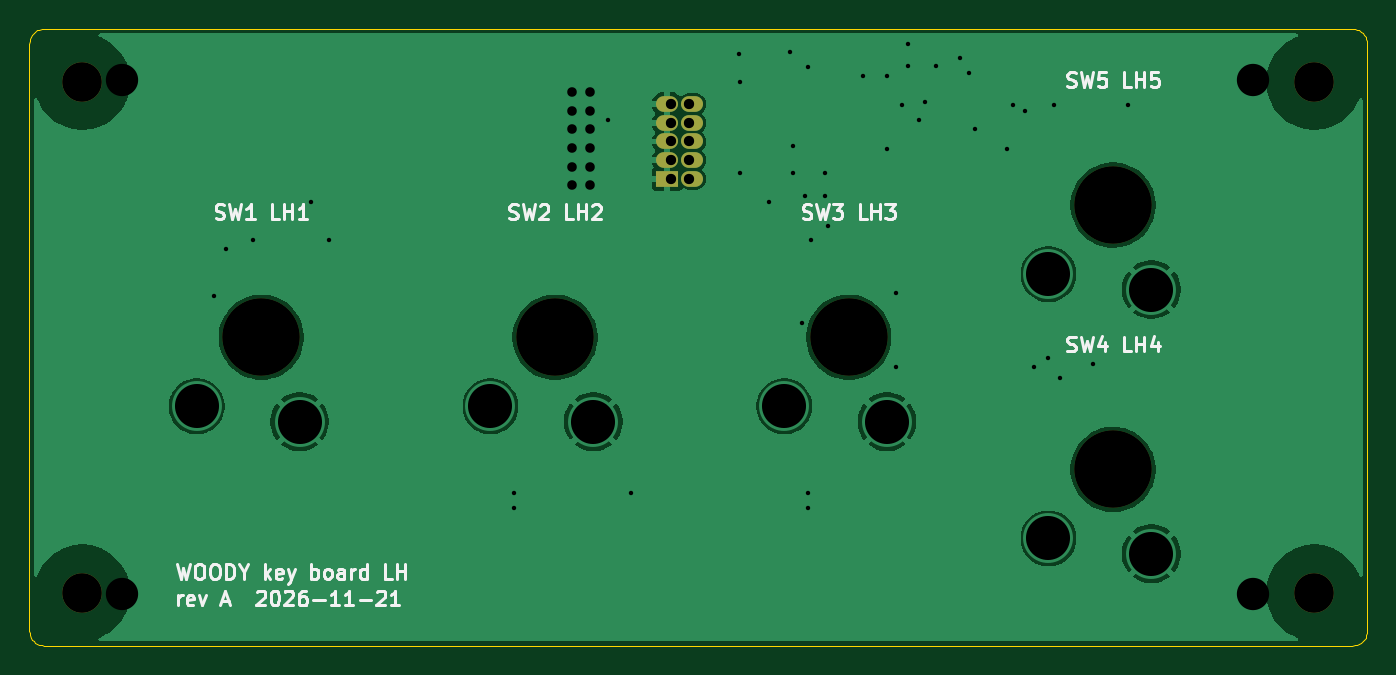
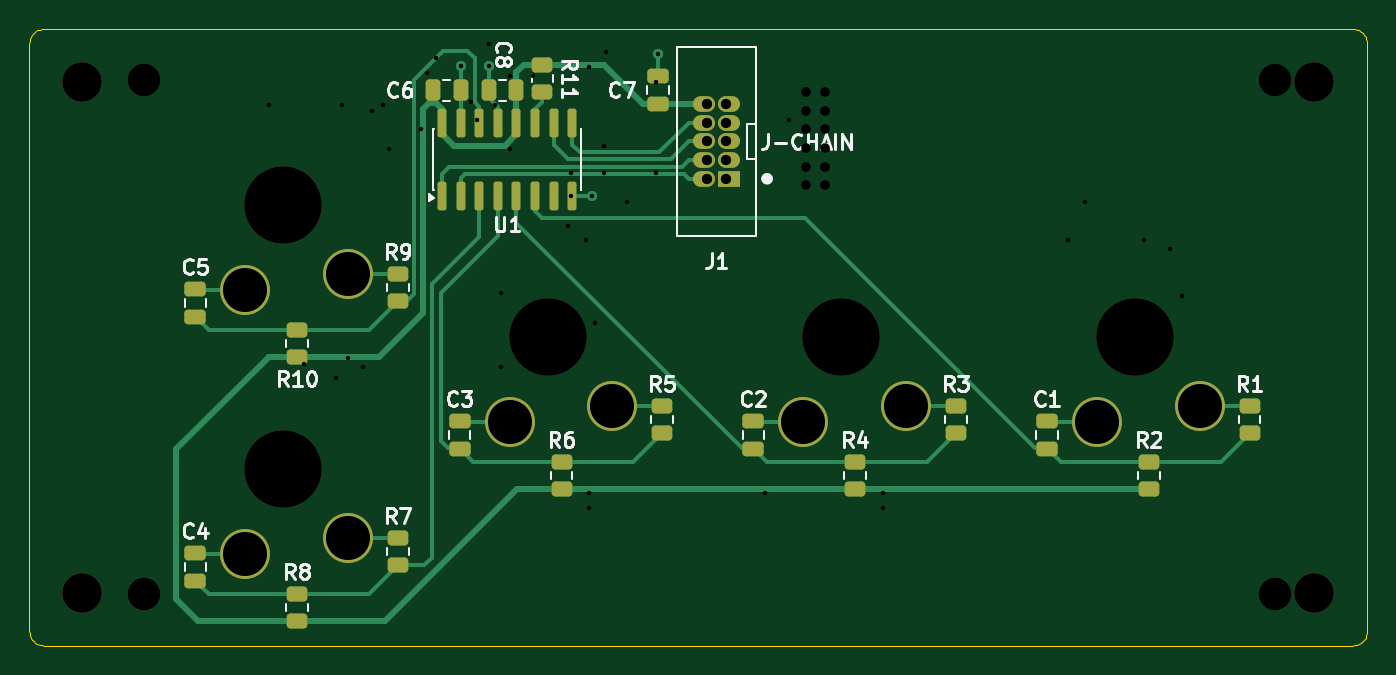
Circuit board: 12 layer files. Board 91.1 x 42.0 mm.
- bottom_copper: key-board-lh-B_Cu.gbr (13174 bytes)
- bottom_mask: key-board-lh-B_Mask.gbr (4623 bytes)
- paste: key-board-lh-B_Paste.gbr (3488 bytes)
- bottom_silk: key-board-lh-B_Silkscreen.gbr (32432 bytes)
- outline: key-board-lh-Edge_Cuts.gbr (2766 bytes)
- top_copper: key-board-lh-F_Cu.gbr (48548 bytes)
- top_mask: key-board-lh-F_Mask.gbr (1283 bytes)
- paste: key-board-lh-F_Paste.gbr (492 bytes)
- top_silk: key-board-lh-F_Silkscreen.gbr (25321 bytes)
- drill: key-board-lh-NPTH.drl (561 bytes)
- drill: key-board-lh-PTH.drl (856 bytes)
- drill: key-board-lh.drl (1688 bytes)

=== bottom_copper: key-board-lh-B_Cu.gbr (13174 bytes, source omitted) ===
=== bottom_mask: key-board-lh-B_Mask.gbr ===
%TF.GenerationSoftware,KiCad,Pcbnew,9.0.9-9.0.9~ubuntu24.04.1*%
%TF.CreationDate,2026-11-22T14:44:40+00:00*%
%TF.ProjectId,key-board-lh,6b65792d-626f-4617-9264-2d6c682e6b69,A*%
%TF.SameCoordinates,Original*%
%TF.FileFunction,Soldermask,Bot*%
%TF.FilePolarity,Negative*%
%FSLAX46Y46*%
G04 Gerber Fmt 4.6, Leading zero omitted, Abs format (unit mm)*
G04 Created by KiCad (PCBNEW 9.0.9-9.0.9~ubuntu24.04.1) date 2026-11-22 14:44:40*
%MOMM*%
%LPD*%
G01*
G04 APERTURE LIST*
G04 Aperture macros list*
%AMRoundRect*
0 Rectangle with rounded corners*
0 $1 Rounding radius*
0 $2 $3 $4 $5 $6 $7 $8 $9 X,Y pos of 4 corners*
0 Add a 4 corners polygon primitive as box body*
4,1,4,$2,$3,$4,$5,$6,$7,$8,$9,$2,$3,0*
0 Add four circle primitives for the rounded corners*
1,1,$1+$1,$2,$3*
1,1,$1+$1,$4,$5*
1,1,$1+$1,$6,$7*
1,1,$1+$1,$8,$9*
0 Add four rect primitives between the rounded corners*
20,1,$1+$1,$2,$3,$4,$5,0*
20,1,$1+$1,$4,$5,$6,$7,0*
20,1,$1+$1,$6,$7,$8,$9,0*
20,1,$1+$1,$8,$9,$2,$3,0*%
G04 Aperture macros list end*
%ADD10C,5.250000*%
%ADD11C,3.400000*%
%ADD12C,2.700000*%
%ADD13RoundRect,0.250000X0.450000X-0.262500X0.450000X0.262500X-0.450000X0.262500X-0.450000X-0.262500X0*%
%ADD14R,1.500000X1.070000*%
%ADD15O,1.500000X1.070000*%
%ADD16RoundRect,0.250000X0.250000X0.475000X-0.250000X0.475000X-0.250000X-0.475000X0.250000X-0.475000X0*%
%ADD17RoundRect,0.250000X-0.450000X0.262500X-0.450000X-0.262500X0.450000X-0.262500X0.450000X0.262500X0*%
%ADD18RoundRect,0.150000X0.150000X-0.825000X0.150000X0.825000X-0.150000X0.825000X-0.150000X-0.825000X0*%
%ADD19RoundRect,0.250000X-0.250000X-0.475000X0.250000X-0.475000X0.250000X0.475000X-0.250000X0.475000X0*%
%ADD20RoundRect,0.250000X0.475000X-0.250000X0.475000X0.250000X-0.475000X0.250000X-0.475000X-0.250000X0*%
G04 APERTURE END LIST*
D10*
%TO.C,SW3*%
X150000000Y-121500000D03*
D11*
X145600000Y-126200000D03*
X152600000Y-127250000D03*
%TD*%
D10*
%TO.C,SW2*%
X130000000Y-121500000D03*
D11*
X125600000Y-126200000D03*
X132600000Y-127250000D03*
%TD*%
D10*
%TO.C,SW4*%
X168000000Y-130500000D03*
D11*
X163600000Y-135200000D03*
X170600000Y-136250000D03*
%TD*%
D10*
%TO.C,SW1*%
X110000000Y-121500000D03*
D11*
X105600000Y-126200000D03*
X112600000Y-127250000D03*
%TD*%
D10*
%TO.C,SW5*%
X168000000Y-112500000D03*
D11*
X163600000Y-117200000D03*
X170600000Y-118250000D03*
%TD*%
D12*
%TO.C,H2*%
X97800000Y-104100000D03*
%TD*%
D13*
%TO.C,R6*%
X149060000Y-131825000D03*
X149060000Y-130000000D03*
%TD*%
D14*
%TO.C,J1*%
X137650000Y-110710000D03*
D15*
X139350000Y-110710000D03*
X137650000Y-109440000D03*
X139350000Y-109440000D03*
X137650000Y-108170000D03*
X139350000Y-108170000D03*
X137650000Y-106900000D03*
X139350000Y-106900000D03*
X137650000Y-105630000D03*
X139350000Y-105630000D03*
%TD*%
D16*
%TO.C,C6*%
X157840000Y-104690000D03*
X155940000Y-104690000D03*
%TD*%
D13*
%TO.C,R10*%
X167060000Y-122825000D03*
X167060000Y-121000000D03*
%TD*%
D17*
%TO.C,R11*%
X150360000Y-102960000D03*
X150360000Y-104785000D03*
%TD*%
D18*
%TO.C,U1*%
X157210000Y-111865000D03*
X155940000Y-111865000D03*
X154670000Y-111865000D03*
X153400000Y-111865000D03*
X152130000Y-111865000D03*
X150860000Y-111865000D03*
X149590000Y-111865000D03*
X148320000Y-111865000D03*
X148320000Y-106915000D03*
X149590000Y-106915000D03*
X150860000Y-106915000D03*
X152130000Y-106915000D03*
X153400000Y-106915000D03*
X154670000Y-106915000D03*
X155940000Y-106915000D03*
X157210000Y-106915000D03*
%TD*%
D13*
%TO.C,R1*%
X102200000Y-128025000D03*
X102200000Y-126200000D03*
%TD*%
D19*
%TO.C,C8*%
X152129999Y-104690000D03*
X154029999Y-104690000D03*
%TD*%
D20*
%TO.C,C3*%
X156000000Y-129112500D03*
X156000000Y-127212500D03*
%TD*%
D13*
%TO.C,R3*%
X122200000Y-128025000D03*
X122200000Y-126200000D03*
%TD*%
D12*
%TO.C,H4*%
X181700000Y-104100000D03*
%TD*%
D20*
%TO.C,C4*%
X174000000Y-138112500D03*
X174000000Y-136212500D03*
%TD*%
D12*
%TO.C,H1*%
X97800000Y-138900000D03*
%TD*%
D20*
%TO.C,C7*%
X142500000Y-105630000D03*
X142500000Y-103730000D03*
%TD*%
D12*
%TO.C,H3*%
X181700000Y-138900000D03*
%TD*%
D20*
%TO.C,C1*%
X116000000Y-129112500D03*
X116000000Y-127212500D03*
%TD*%
D13*
%TO.C,R7*%
X160200000Y-137025000D03*
X160200000Y-135200000D03*
%TD*%
%TO.C,R5*%
X142200000Y-128025000D03*
X142200000Y-126200000D03*
%TD*%
D20*
%TO.C,C2*%
X136000000Y-129112500D03*
X136000000Y-127212500D03*
%TD*%
D13*
%TO.C,R9*%
X160200000Y-119025000D03*
X160200000Y-117200000D03*
%TD*%
D20*
%TO.C,C5*%
X174000000Y-120112500D03*
X174000000Y-118212500D03*
%TD*%
D13*
%TO.C,R8*%
X167060000Y-140825000D03*
X167060000Y-139000000D03*
%TD*%
%TO.C,R4*%
X129060000Y-131825000D03*
X129060000Y-130000000D03*
%TD*%
%TO.C,R2*%
X109060000Y-131825000D03*
X109060000Y-130000000D03*
%TD*%
M02*

=== paste: key-board-lh-B_Paste.gbr (3488 bytes, source withheld) ===
=== bottom_silk: key-board-lh-B_Silkscreen.gbr (32432 bytes, source omitted) ===
=== outline: key-board-lh-Edge_Cuts.gbr ===
%TF.GenerationSoftware,KiCad,Pcbnew,9.0.9-9.0.9~ubuntu24.04.1*%
%TF.CreationDate,2026-11-22T14:44:40+00:00*%
%TF.ProjectId,key-board-lh,6b65792d-626f-4617-9264-2d6c682e6b69,A*%
%TF.SameCoordinates,Original*%
%TF.FileFunction,Profile,NP*%
%FSLAX46Y46*%
G04 Gerber Fmt 4.6, Leading zero omitted, Abs format (unit mm)*
G04 Created by KiCad (PCBNEW 9.0.9-9.0.9~ubuntu24.04.1) date 2026-11-22 14:44:40*
%MOMM*%
%LPD*%
G01*
G04 APERTURE LIST*
%TA.AperFunction,Profile*%
%ADD10C,0.100000*%
%TD*%
G04 APERTURE END LIST*
D10*
X94200000Y-101500000D02*
X94200000Y-141500000D01*
X94200000Y-141500000D02*
X94212300Y-141656430D01*
X94212300Y-101343600D02*
X94200000Y-101500000D01*
X94212300Y-141656430D02*
X94248900Y-141809020D01*
X94248900Y-101191000D02*
X94212300Y-101343600D01*
X94248900Y-141809020D02*
X94309000Y-141953990D01*
X94309000Y-101045999D02*
X94248900Y-101191000D01*
X94309000Y-141953990D02*
X94391000Y-142087780D01*
X94391000Y-100912200D02*
X94309000Y-101045999D01*
X94391000Y-142087780D02*
X94492900Y-142207110D01*
X94492900Y-100792900D02*
X94391000Y-100912200D01*
X94492900Y-142207110D02*
X94612199Y-142309020D01*
X94612199Y-100691000D02*
X94492900Y-100792900D01*
X94612199Y-142309020D02*
X94746000Y-142391010D01*
X94746000Y-100609000D02*
X94612199Y-100691000D01*
X94746000Y-142391010D02*
X94891000Y-142451050D01*
X94891000Y-100549000D02*
X94746000Y-100609000D01*
X94891000Y-142451050D02*
X95043600Y-142487690D01*
X95043600Y-100512300D02*
X94891000Y-100549000D01*
X95043600Y-142487690D02*
X95200000Y-142500000D01*
X95200000Y-100500000D02*
X95043600Y-100512300D01*
X95200000Y-142500000D02*
X184300000Y-142500000D01*
X184300000Y-100500000D02*
X95200000Y-100500000D01*
X184300000Y-142500000D02*
X184456000Y-142487690D01*
X184456000Y-100512300D02*
X184300000Y-100500000D01*
X184456000Y-142487690D02*
X184608999Y-142451050D01*
X184608999Y-100549000D02*
X184456000Y-100512300D01*
X184608999Y-142451050D02*
X184754000Y-142391010D01*
X184754000Y-100609000D02*
X184608999Y-100549000D01*
X184754000Y-142391010D02*
X184888000Y-142309020D01*
X184888000Y-100691000D02*
X184754000Y-100609000D01*
X184888000Y-142309020D02*
X185007000Y-142207110D01*
X185007000Y-100792900D02*
X184888000Y-100691000D01*
X185007000Y-142207110D02*
X185108999Y-142087780D01*
X185108999Y-100912200D02*
X185007000Y-100792900D01*
X185108999Y-142087780D02*
X185191000Y-141953990D01*
X185191000Y-101045999D02*
X185108999Y-100912200D01*
X185191000Y-141953990D02*
X185251000Y-141809020D01*
X185251000Y-101191000D02*
X185191000Y-101045999D01*
X185251000Y-141809020D02*
X185288000Y-141656430D01*
X185288000Y-101343600D02*
X185251000Y-101191000D01*
X185288000Y-141656430D02*
X185300000Y-141500000D01*
X185300000Y-101500000D02*
X185288000Y-101343600D01*
X185300000Y-141500000D02*
X185300000Y-101500000D01*
M02*

=== top_copper: key-board-lh-F_Cu.gbr (48548 bytes, source omitted) ===
=== top_mask: key-board-lh-F_Mask.gbr ===
%TF.GenerationSoftware,KiCad,Pcbnew,9.0.9-9.0.9~ubuntu24.04.1*%
%TF.CreationDate,2026-11-22T14:44:40+00:00*%
%TF.ProjectId,key-board-lh,6b65792d-626f-4617-9264-2d6c682e6b69,A*%
%TF.SameCoordinates,Original*%
%TF.FileFunction,Soldermask,Top*%
%TF.FilePolarity,Negative*%
%FSLAX46Y46*%
G04 Gerber Fmt 4.6, Leading zero omitted, Abs format (unit mm)*
G04 Created by KiCad (PCBNEW 9.0.9-9.0.9~ubuntu24.04.1) date 2026-11-22 14:44:40*
%MOMM*%
%LPD*%
G01*
G04 APERTURE LIST*
%ADD10C,5.250000*%
%ADD11C,2.700000*%
%ADD12R,1.500000X1.070000*%
%ADD13O,1.500000X1.070000*%
G04 APERTURE END LIST*
D10*
%TO.C,SW3*%
X150000000Y-121500000D03*
%TD*%
%TO.C,SW2*%
X130000000Y-121500000D03*
%TD*%
%TO.C,SW4*%
X168000000Y-130500000D03*
%TD*%
%TO.C,SW1*%
X110000000Y-121500000D03*
%TD*%
%TO.C,SW5*%
X168000000Y-112500000D03*
%TD*%
D11*
%TO.C,H2*%
X97800000Y-104100000D03*
%TD*%
D12*
%TO.C,J1*%
X137650000Y-110710000D03*
D13*
X139350000Y-110710000D03*
X137650000Y-109440000D03*
X139350000Y-109440000D03*
X137650000Y-108170000D03*
X139350000Y-108170000D03*
X137650000Y-106900000D03*
X139350000Y-106900000D03*
X137650000Y-105630000D03*
X139350000Y-105630000D03*
%TD*%
D11*
%TO.C,H4*%
X181700000Y-104100000D03*
%TD*%
%TO.C,H1*%
X97800000Y-138900000D03*
%TD*%
%TO.C,H3*%
X181700000Y-138900000D03*
%TD*%
M02*

=== paste: key-board-lh-F_Paste.gbr ===
%TF.GenerationSoftware,KiCad,Pcbnew,9.0.9-9.0.9~ubuntu24.04.1*%
%TF.CreationDate,2026-11-22T14:44:40+00:00*%
%TF.ProjectId,key-board-lh,6b65792d-626f-4617-9264-2d6c682e6b69,A*%
%TF.SameCoordinates,Original*%
%TF.FileFunction,Paste,Top*%
%TF.FilePolarity,Positive*%
%FSLAX46Y46*%
G04 Gerber Fmt 4.6, Leading zero omitted, Abs format (unit mm)*
G04 Created by KiCad (PCBNEW 9.0.9-9.0.9~ubuntu24.04.1) date 2026-11-22 14:44:40*
%MOMM*%
%LPD*%
G01*
G04 APERTURE LIST*
G04 APERTURE END LIST*
M02*

=== top_silk: key-board-lh-F_Silkscreen.gbr (25321 bytes, source omitted) ===
=== drill: key-board-lh-NPTH.drl ===
M48
; DRILL file {KiCad 9.0.9-9.0.9~ubuntu24.04.1} date 2026-11-22T14:44:40+0000
; FORMAT={-:-/ absolute / metric / decimal}
; #@! TF.CreationDate,2026-11-22T14:44:40+00:00
; #@! TF.GenerationSoftware,Kicad,Pcbnew,9.0.9-9.0.9~ubuntu24.04.1
; #@! TF.FileFunction,NonPlated,1,2,NPTH
FMAT,2
METRIC
; #@! TA.AperFunction,NonPlated,NPTH,ComponentDrill
T1C2.700
; #@! TA.AperFunction,NonPlated,NPTH,ComponentDrill
T2C5.250
%
G90
G05
T1
X97.8Y-104.1
X97.8Y-138.9
X181.7Y-104.1
X181.7Y-138.9
T2
X110.0Y-121.5
X130.0Y-121.5
X150.0Y-121.5
X168.0Y-112.5
X168.0Y-130.5
M30

=== drill: key-board-lh-PTH.drl ===
M48
; DRILL file {KiCad 9.0.9-9.0.9~ubuntu24.04.1} date 2026-11-22T14:44:40+0000
; FORMAT={-:-/ absolute / metric / decimal}
; #@! TF.CreationDate,2026-11-22T14:44:40+00:00
; #@! TF.GenerationSoftware,Kicad,Pcbnew,9.0.9-9.0.9~ubuntu24.04.1
; #@! TF.FileFunction,Plated,1,2,PTH
FMAT,2
METRIC
; #@! TA.AperFunction,Plated,PTH,ViaDrill
T1C0.300
; #@! TA.AperFunction,Plated,PTH,ComponentDrill
T2C0.700
; #@! TA.AperFunction,Plated,PTH,ComponentDrill
T3C3.000
%
G90
G05
T1
X142.5Y-102.23
X147.02Y-111.865
X154.03Y-103.04
X155.94Y-103.04
T2
X137.865Y-105.63
X137.865Y-106.9
X137.865Y-108.17
X137.865Y-109.44
X137.865Y-110.71
X139.135Y-105.63
X139.135Y-106.9
X139.135Y-108.17
X139.135Y-109.44
X139.135Y-110.71
T3
X105.6Y-126.2
X112.6Y-127.25
X125.6Y-126.2
X132.6Y-127.25
X145.6Y-126.2
X152.6Y-127.25
X163.6Y-117.2
X163.6Y-135.2
X170.6Y-118.25
X170.6Y-136.25
M30

=== drill: key-board-lh.drl ===
M48
; DRILL file {KiCad 9.0.9-9.0.9~ubuntu24.04.1} date 2026-09-27T14:39:15+0000
; FORMAT={-:-/ absolute / metric / decimal}
; #@! TF.CreationDate,2026-09-27T14:39:15+00:00
; #@! TF.GenerationSoftware,Kicad,Pcbnew,9.0.9-9.0.9~ubuntu24.04.1
; #@! TF.FileFunction,MixedPlating,1,2
FMAT,2
METRIC
; #@! TA.AperFunction,Plated,PTH,ViaDrill
T1C0.300
; #@! TA.AperFunction,Plated,PTH,ComponentDrill
T2C0.650
; #@! TA.AperFunction,Plated,PTH,ComponentDrill
T3C1.200
; #@! TA.AperFunction,NonPlated,NPTH,ComponentDrill
T4C2.200
; #@! TA.AperFunction,NonPlated,NPTH,ComponentDrill
T5C5.250
%
G90
G05
T1
X106.8Y-118.7
X107.6Y-115.5
X109.4Y-114.9
X113.4Y-112.3
X114.6Y-114.9
X127.2Y-132.1
X127.2Y-133.1
X133.6Y-106.7
X135.2Y-132.1
X142.6Y-104.1
X142.6Y-110.3
X144.6Y-112.3
X146.0Y-102.1
X146.2Y-108.5
X146.2Y-110.3
X146.8Y-120.5
X147.2Y-103.1
X147.2Y-132.1
X147.2Y-133.1
X147.4Y-114.9
X148.4Y-110.3
X148.4Y-111.9
X148.6Y-113.9
X151.0Y-103.7
X152.6Y-103.7
X152.6Y-108.7
X153.2Y-118.5
X153.2Y-123.5
X153.6Y-105.7
X154.0Y-101.5
X154.8Y-106.7
X155.2Y-105.5
X157.6Y-102.5
X158.2Y-103.5
X158.6Y-107.3
X160.8Y-108.7
X161.2Y-105.7
X162.0Y-106.1
X162.6Y-123.5
X163.6Y-122.9
X164.0Y-105.7
X164.4Y-124.3
X166.6Y-123.3
X169.0Y-105.7
T2
X131.14Y-104.81
X131.14Y-106.08
X131.14Y-107.35
X131.14Y-108.62
X131.14Y-109.89
X131.14Y-111.16
X132.41Y-104.81
X132.41Y-106.08
X132.41Y-107.35
X132.41Y-108.62
X132.41Y-109.89
X132.41Y-111.16
T3
X105.6Y-126.2
X112.6Y-127.25
X125.6Y-126.2
X132.6Y-127.25
X145.6Y-126.2
X152.6Y-127.25
X163.6Y-117.2
X163.6Y-135.2
X170.6Y-118.25
X170.6Y-136.25
T4
X100.5Y-104.0
X100.5Y-139.0
X177.5Y-104.0
X177.5Y-139.0
T5
X110.0Y-121.5
X130.0Y-121.5
X150.0Y-121.5
X168.0Y-112.5
X168.0Y-130.5
M30
